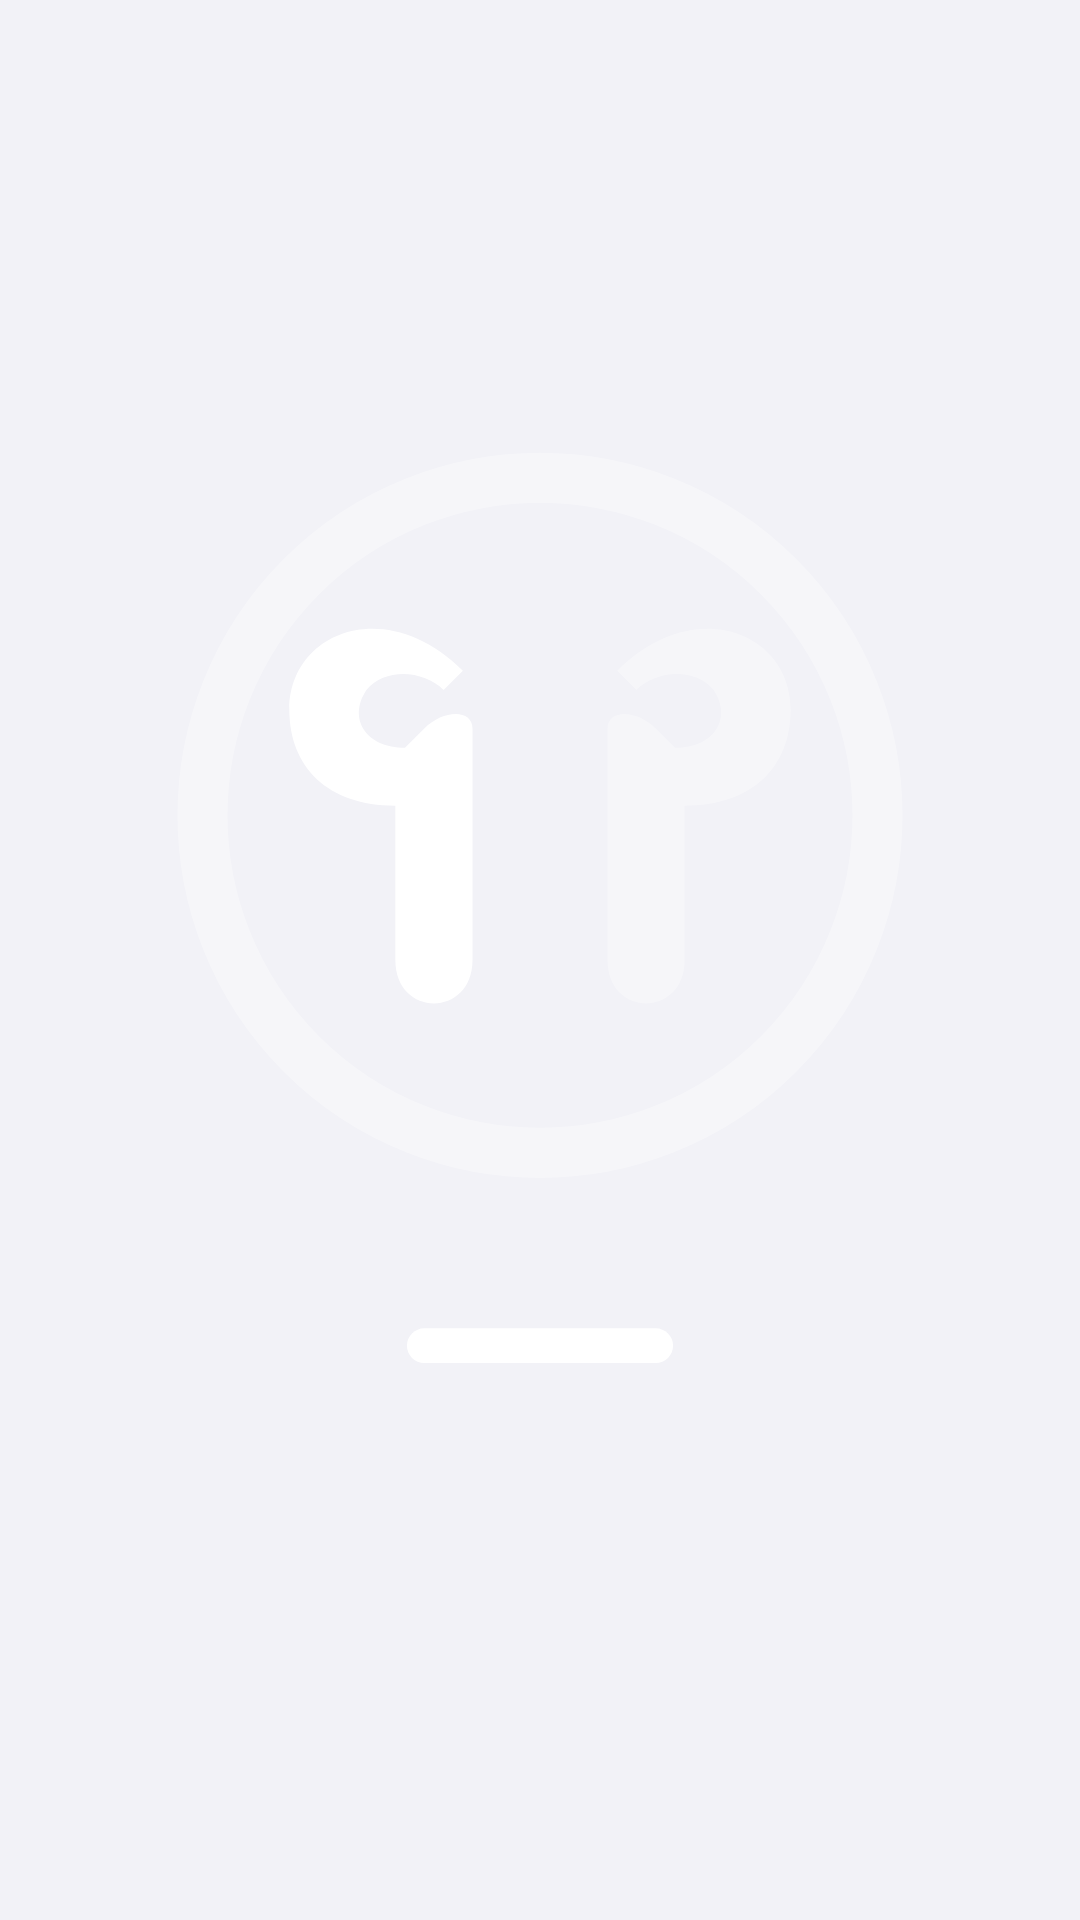

This screen was rendered from an Android layout file. Write that file and the resources it references.
<!-- AndroidManifest.xml: application theme AppTheme -->
<!-- res/layout/airpods_lock_widget.xml -->
<FrameLayout xmlns:android="http://schemas.android.com/apk/res/android"
    android:layout_width="match_parent" android:layout_height="match_parent">
    <ImageView android:id="@+id/lock_widget_image" android:layout_width="match_parent" android:layout_height="match_parent"
        android:scaleType="fitCenter" android:src="@drawable/lock_widget_unknown"
        android:contentDescription="에어팟 잔량. 누르면 왼쪽, 오른쪽, 케이스 순으로 전환" />
</FrameLayout>
<!-- resources referenced by this layout -->
<resources>
  <!-- drawable lock_widget_unknown (drawable) -->
  <vector xmlns:android="http://schemas.android.com/apk/res/android" android:width="56dp" android:height="56dp" android:viewportWidth="56" android:viewportHeight="56">
      <path android:fillColor="#00000000" android:strokeColor="#55ffffff" android:strokeWidth="2.6"
          android:pathData="M28,3 A17.5,17.5 0,1 1,28,38 A17.5,17.5 0,1 1,28,3" />
      <path android:fillColor="#ffffffff" android:pathData="M24,13 C20,9 15,11 15,15 C15,18 17,20 20.5,20 L20.5,28 C20.5,31 24.5,31 24.5,28 L24.5,16 C24.5,15 23,15 22,16 L21,17 C19,17 18,15.5 19,14 C20,12.8 22,13 23,14 Z" />
      <path android:fillColor="#55ffffff" android:pathData="M32,13 C36,9 41,11 41,15 C41,18 39,20 35.5,20 L35.5,28 C35.5,31 31.5,31 31.5,28 L31.5,16 C31.5,15 33,15 34,16 L35,17 C37,17 38,15.5 37,14 C36,12.8 34,13 33,14 Z" />
      <path android:strokeColor="#ffffffff" android:strokeWidth="1.8" android:strokeLineCap="round" android:pathData="M22,48 L34,48" />
  </vector>
  <style name="AppTheme" parent="android:style/Theme.Material.Light.NoActionBar">
          <item name="android:fontFamily">sans</item>
          <item name="android:colorAccent">#007AFF</item>
          <item name="android:windowBackground">#F2F2F7</item>
          <item name="android:navigationBarColor">#F2F2F7</item>
          <item name="android:statusBarColor">#F2F2F7</item>
          <item name="android:windowLightNavigationBar">true</item>
          <item name="android:windowLightStatusBar">true</item>
          <item name="android:windowActionModeOverlay">true</item>
      </style>
</resources>
